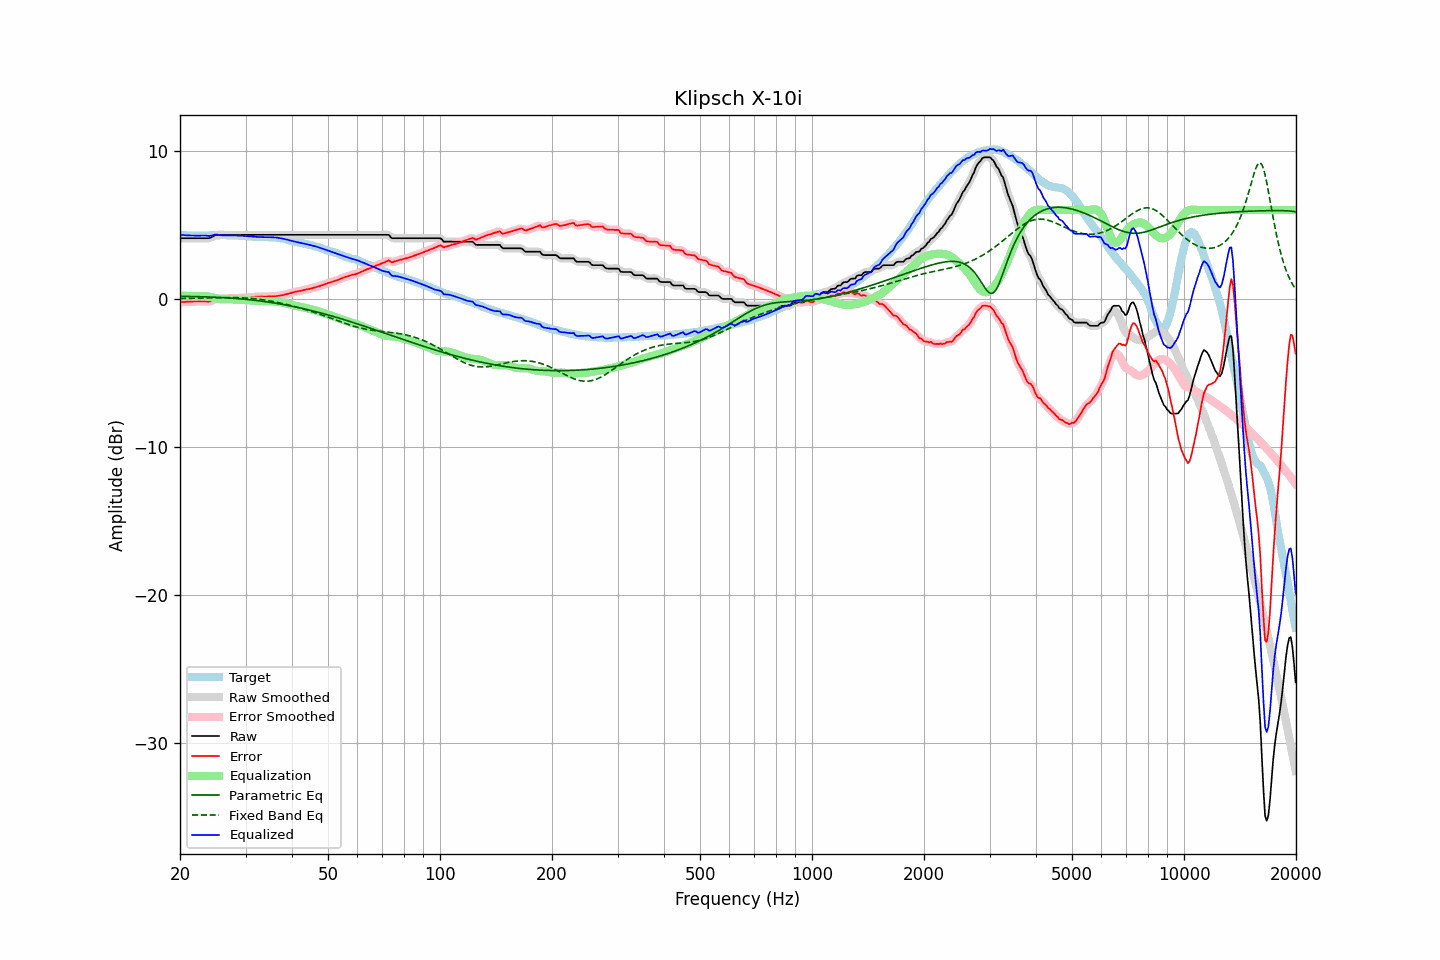

The data file committed next to this chart (first rows):
frequency, raw, error, smoothed, error_smoothed, equalization, parametric_eq, fixed_band_eq, equalized_raw, equalized_smoothed, target
20.00, 4.09, -0.23, 4.09, -0.23, 0.23, 0.17, 0.02, 4.33, 4.33, 4.33
20.20, 4.09, -0.22, 4.09, -0.22, 0.22, 0.17, 0.02, 4.32, 4.32, 4.32
20.40, 4.09, -0.21, 4.09, -0.21, 0.21, 0.17, 0.03, 4.31, 4.31, 4.31
20.61, 4.09, -0.21, 4.09, -0.21, 0.21, 0.16, 0.03, 4.30, 4.30, 4.31
20.81, 4.09, -0.19, 4.09, -0.20, 0.20, 0.16, 0.03, 4.29, 4.29, 4.29
21.02, 4.09, -0.19, 4.09, -0.19, 0.19, 0.16, 0.03, 4.29, 4.29, 4.29
21.23, 4.09, -0.19, 4.09, -0.19, 0.19, 0.16, 0.03, 4.28, 4.28, 4.29
21.44, 4.09, -0.19, 4.09, -0.19, 0.19, 0.16, 0.03, 4.28, 4.28, 4.28
21.66, 4.09, -0.18, 4.09, -0.18, 0.18, 0.16, 0.04, 4.28, 4.28, 4.27
21.87, 4.09, -0.18, 4.09, -0.18, 0.18, 0.15, 0.04, 4.27, 4.27, 4.27
22.09, 4.09, -0.18, 4.09, -0.18, 0.18, 0.15, 0.04, 4.27, 4.27, 4.27
22.31, 4.09, -0.18, 4.09, -0.18, 0.18, 0.15, 0.04, 4.27, 4.27, 4.27
22.54, 4.09, -0.17, 4.09, -0.18, 0.18, 0.15, 0.05, 4.27, 4.27, 4.26
22.76, 4.09, -0.18, 4.09, -0.18, 0.18, 0.14, 0.05, 4.28, 4.28, 4.27
22.99, 4.09, -0.18, 4.09, -0.18, 0.19, 0.14, 0.05, 4.28, 4.28, 4.27
23.22, 4.09, -0.18, 4.09, -0.18, 0.19, 0.14, 0.05, 4.28, 4.28, 4.27
23.45, 4.09, -0.18, 4.09, -0.18, 0.18, 0.13, 0.06, 4.28, 4.27, 4.27
23.69, 4.09, -0.19, 4.09, -0.19, 0.17, 0.13, 0.06, 4.27, 4.26, 4.28
23.92, 4.09, -0.19, 4.10, -0.18, 0.15, 0.12, 0.06, 4.25, 4.26, 4.28
24.16, 4.13, -0.16, 4.13, -0.16, 0.13, 0.12, 0.06, 4.26, 4.26, 4.30
24.40, 4.18, -0.12, 4.19, -0.12, 0.10, 0.12, 0.07, 4.28, 4.29, 4.31
24.65, 4.24, -0.06, 4.25, -0.06, 0.07, 0.11, 0.07, 4.31, 4.32, 4.31
24.89, 4.30, -0.00, 4.29, -0.01, 0.04, 0.11, 0.07, 4.34, 4.33, 4.31
25.14, 4.32, 0.03, 4.32, 0.02, 0.01, 0.10, 0.07, 4.34, 4.33, 4.30
25.39, 4.32, 0.03, 4.33, 0.03, -0.01, 0.10, 0.07, 4.32, 4.32, 4.29
25.65, 4.32, 0.02, 4.33, 0.03, -0.02, 0.09, 0.08, 4.30, 4.30, 4.30
25.91, 4.32, 0.02, 4.32, 0.02, -0.03, 0.08, 0.08, 4.29, 4.29, 4.30
26.16, 4.32, 0.02, 4.32, 0.02, -0.03, 0.08, 0.08, 4.29, 4.29, 4.30
26.43, 4.32, 0.02, 4.32, 0.02, -0.03, 0.07, 0.08, 4.29, 4.29, 4.30
26.69, 4.32, 0.02, 4.32, 0.02, -0.03, 0.07, 0.08, 4.30, 4.30, 4.30
26.96, 4.32, 0.02, 4.32, 0.03, -0.03, 0.06, 0.08, 4.30, 4.30, 4.30
27.23, 4.32, 0.04, 4.32, 0.03, -0.03, 0.05, 0.08, 4.29, 4.29, 4.29
27.50, 4.32, 0.04, 4.32, 0.04, -0.03, 0.04, 0.08, 4.29, 4.29, 4.29
27.77, 4.32, 0.04, 4.32, 0.04, -0.04, 0.04, 0.08, 4.29, 4.29, 4.29
28.05, 4.32, 0.04, 4.32, 0.04, -0.04, 0.03, 0.08, 4.28, 4.28, 4.28
28.33, 4.32, 0.04, 4.32, 0.04, -0.05, 0.02, 0.08, 4.28, 4.28, 4.28
28.62, 4.32, 0.05, 4.32, 0.05, -0.05, 0.01, 0.08, 4.27, 4.27, 4.27
28.90, 4.32, 0.05, 4.32, 0.05, -0.05, 0.00, 0.07, 4.27, 4.27, 4.27
29.19, 4.32, 0.06, 4.32, 0.06, -0.06, -0.01, 0.07, 4.26, 4.26, 4.26
29.48, 4.32, 0.07, 4.32, 0.07, -0.07, -0.02, 0.06, 4.26, 4.26, 4.26
29.78, 4.32, 0.08, 4.32, 0.07, -0.07, -0.03, 0.06, 4.25, 4.25, 4.25
30.08, 4.32, 0.07, 4.32, 0.08, -0.08, -0.04, 0.05, 4.24, 4.24, 4.25
30.38, 4.32, 0.09, 4.32, 0.09, -0.09, -0.05, 0.05, 4.23, 4.23, 4.23
30.68, 4.32, 0.10, 4.32, 0.10, -0.10, -0.06, 0.04, 4.22, 4.22, 4.22
30.99, 4.32, 0.11, 4.32, 0.11, -0.11, -0.07, 0.03, 4.22, 4.22, 4.21
31.30, 4.32, 0.12, 4.32, 0.12, -0.12, -0.08, 0.02, 4.21, 4.21, 4.21
31.61, 4.32, 0.12, 4.32, 0.12, -0.13, -0.10, 0.01, 4.20, 4.20, 4.21
31.93, 4.32, 0.14, 4.32, 0.13, -0.14, -0.11, -0.00, 4.19, 4.19, 4.18
32.24, 4.32, 0.14, 4.32, 0.14, -0.14, -0.12, -0.01, 4.18, 4.18, 4.18
32.57, 4.32, 0.15, 4.32, 0.15, -0.15, -0.13, -0.03, 4.18, 4.18, 4.17
32.89, 4.32, 0.16, 4.32, 0.16, -0.15, -0.15, -0.04, 4.17, 4.17, 4.17
33.22, 4.32, 0.16, 4.32, 0.16, -0.15, -0.16, -0.06, 4.17, 4.17, 4.16
33.55, 4.32, 0.15, 4.32, 0.15, -0.15, -0.18, -0.07, 4.17, 4.17, 4.17
33.89, 4.32, 0.14, 4.32, 0.15, -0.16, -0.19, -0.09, 4.17, 4.17, 4.18
34.23, 4.32, 0.16, 4.32, 0.15, -0.16, -0.21, -0.11, 4.17, 4.17, 4.17
34.57, 4.32, 0.16, 4.32, 0.16, -0.16, -0.22, -0.13, 4.17, 4.17, 4.16
34.92, 4.32, 0.16, 4.32, 0.16, -0.16, -0.24, -0.15, 4.16, 4.16, 4.16
35.27, 4.32, 0.16, 4.32, 0.16, -0.16, -0.25, -0.17, 4.16, 4.16, 4.17
35.62, 4.32, 0.18, 4.32, 0.17, -0.17, -0.27, -0.19, 4.15, 4.15, 4.15
35.97, 4.32, 0.17, 4.32, 0.18, -0.18, -0.29, -0.21, 4.15, 4.15, 4.15
... 635 more rows
